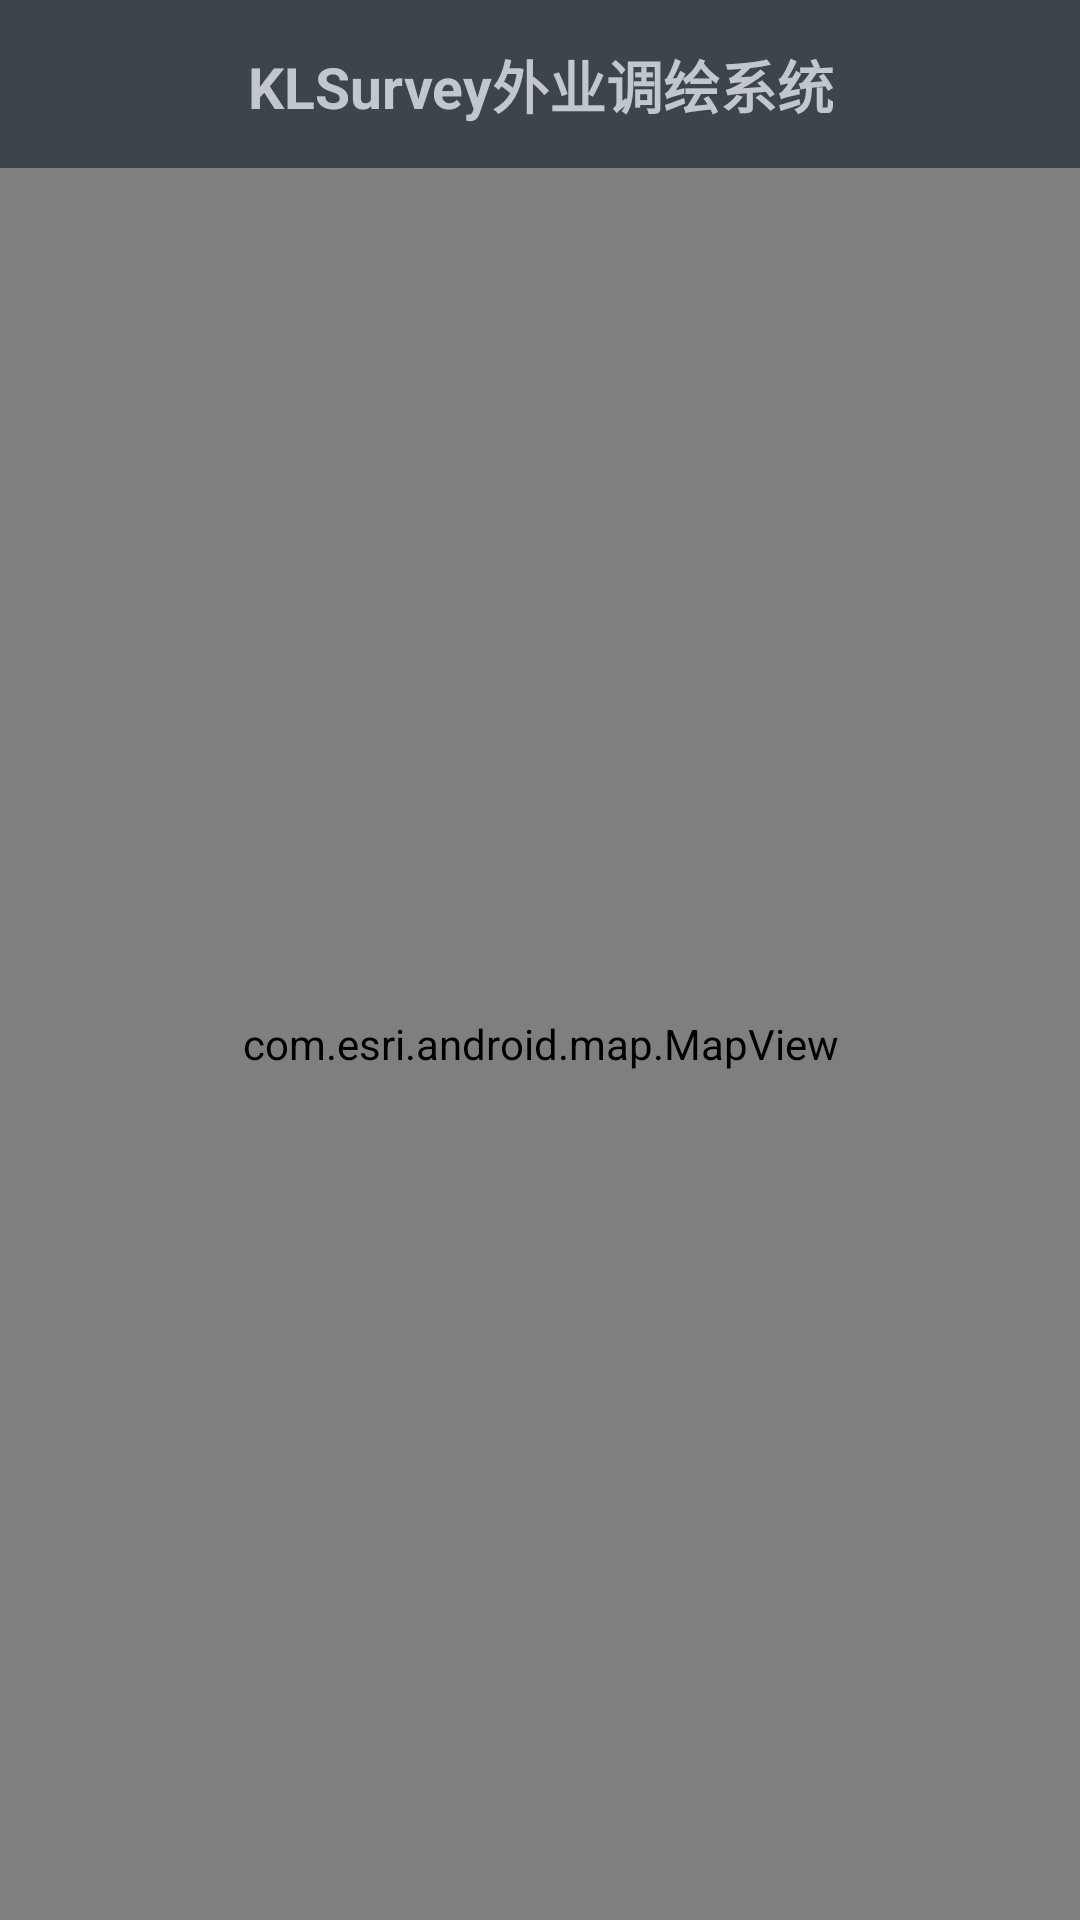

Here is an Android app screen rendered from its layout file. Give the layout XML and the strings, colors and styles it references.
<!-- AndroidManifest.xml: application theme AppTheme -->
<!-- res/layout/activity_main.xml -->
<?xml version="1.0" encoding="utf-8"?>
<LinearLayout xmlns:android="http://schemas.android.com/apk/res/android"
    xmlns:tools="http://schemas.android.com/tools"
    android:layout_width="match_parent"
    android:layout_height="match_parent"
    android:orientation="vertical"
    tools:context="com.cdut.kb.klsurvey.MainActivity">

    <FrameLayout
        android:layout_width="match_parent"
        android:layout_height="@dimen/actionbar_dimen"
        android:background="@color/dark_gray">
        <ImageView
            android:id="@+id/drawer_indicator"
            android:layout_width="@dimen/actionbar_dimen"
            android:layout_height="@dimen/actionbar_dimen"
            android:scaleType="centerInside"
            android:background="@drawable/drawer_selector"
            android:layout_gravity="start"
            /> 
        
        <TextView
            android:layout_width="wrap_content"
            android:layout_height="@dimen/actionbar_dimen"
            android:layout_gravity="center"
            android:text="@string/actionbar_title"
            android:textStyle="bold"
            android:textSize="19sp"
            android:textColor="@color/light_gray"
            android:gravity="center"
            />
    </FrameLayout>

    <android.support.v4.widget.DrawerLayout
        android:id="@+id/drawer_layout"
        android:layout_width="match_parent"
        android:layout_height="0dp"
        android:layout_weight="1">

        
        <com.esri.android.map.MapView
            android:id="@+id/mapView"
            android:layout_width="match_parent"
            android:layout_height="match_parent"
            >
        </com.esri.android.map.MapView>

        
        <ListView
            android:id="@+id/left_side_listView"
            android:layout_width="240dp"
            android:layout_height="match_parent"
            android:layout_gravity="start"
            android:gravity="center"
            android:textColor="@color/light_gray"
            android:background="@drawable/bg_left_listview"
            android:divider="#696969"
            android:dividerHeight="1dp"
            >
            

        </ListView>
        
    </android.support.v4.widget.DrawerLayout>

</LinearLayout>
<!-- resources referenced by this layout -->
<resources>
  <color name="dark_gray">#3d454c</color>
  <color name="darker_gray">#1f2226</color>
  <color name="light_gray">#c2c7cc</color>
  <dimen name="actionbar_dimen">56dp</dimen>
  <!-- drawable drawer_selector (drawable) -->
  <?xml version="1.0" encoding="utf-8"?>
  <selector xmlns:android="http://schemas.android.com/apk/res/android">
    <item android:state_pressed="true" android:drawable="@color/dark_gray_pressed" />
    <item android:state_focused="true" android:drawable="@color/dark_gray_pressed" />
  </selector>
  <string name="actionbar_title">KLSurvey外业调绘系统</string>
  <style name="AppTheme" parent="android:Theme.Holo.Light.NoActionBar" />
  <color name="dark_gray_pressed">#373e44</color>
</resources>
